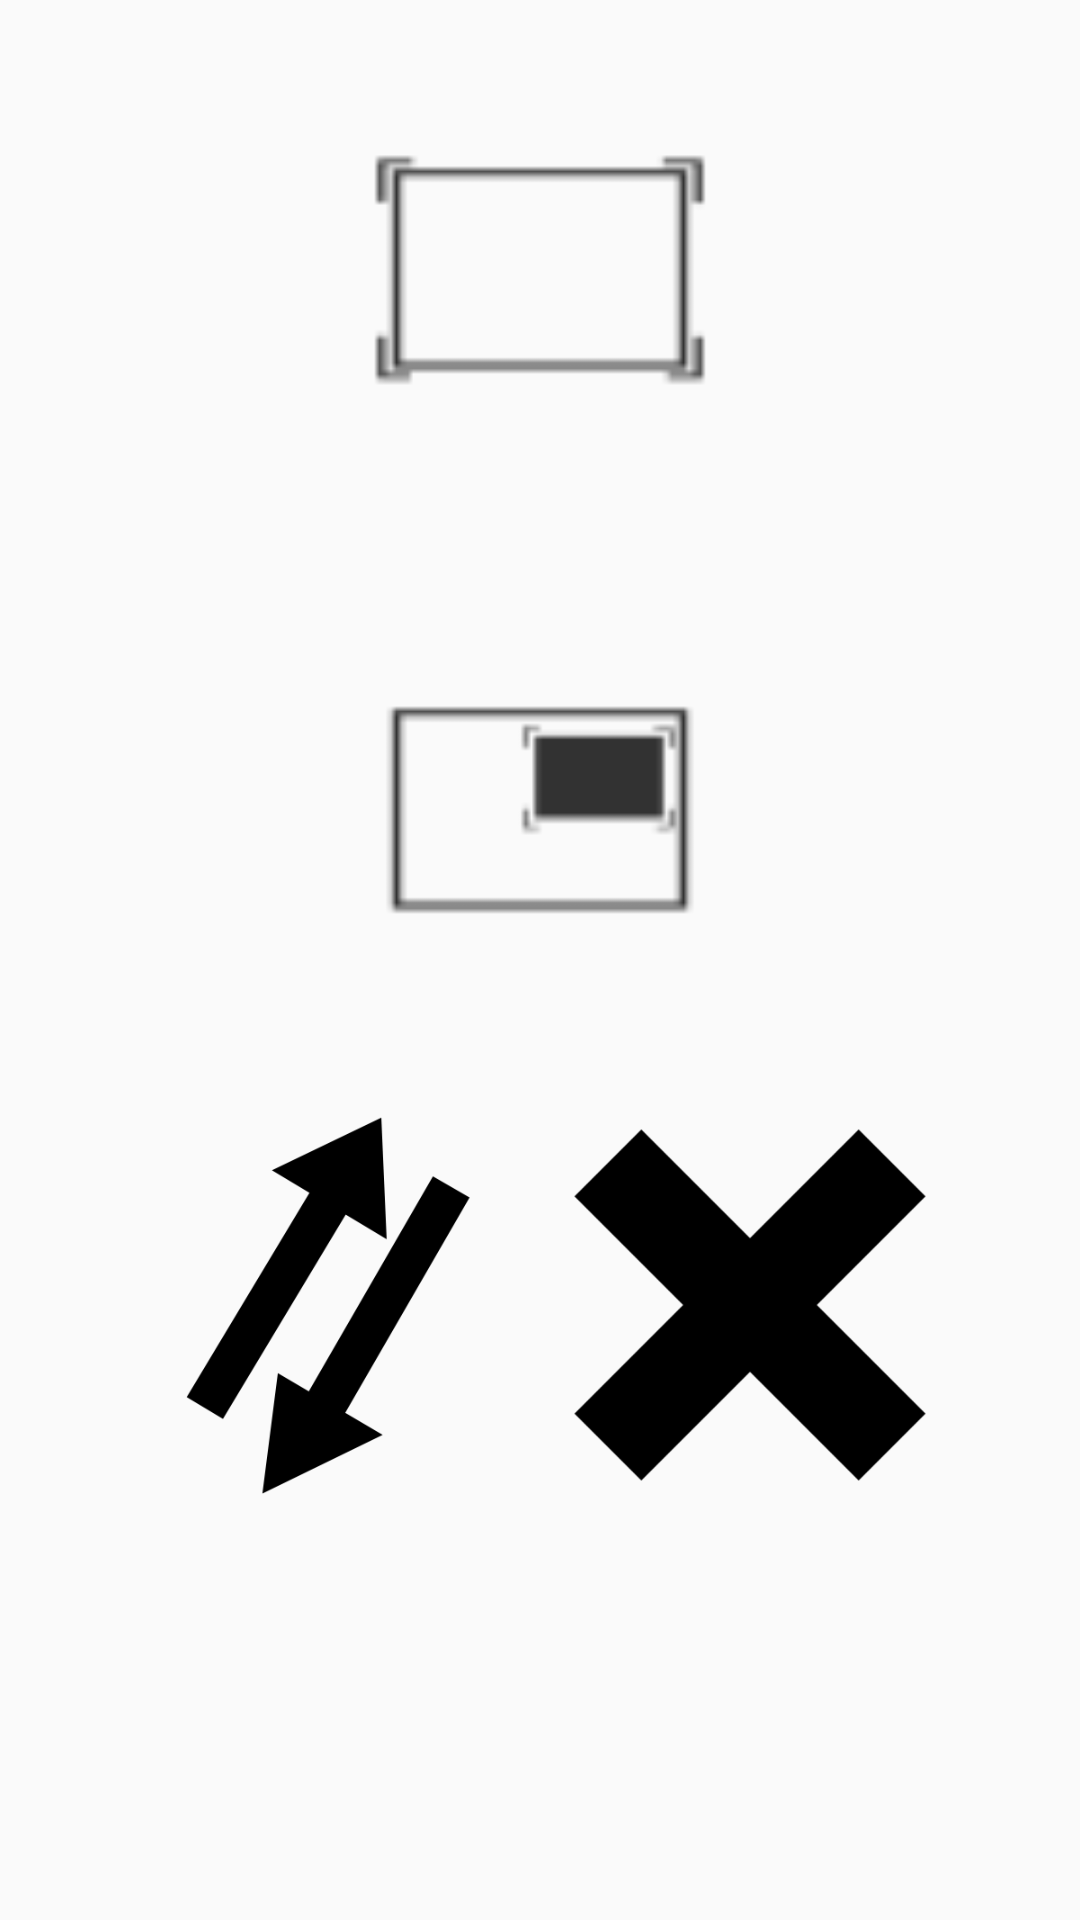

Android layout source for this screen:
<!-- AndroidManifest.xml: application theme AppTheme -->
<!-- res/layout/activity_pic_in_pic.xml -->
<?xml version="1.0" encoding="utf-8"?>
<android.support.constraint.ConstraintLayout xmlns:android="http://schemas.android.com/apk/res/android"
    xmlns:app="http://schemas.android.com/apk/res-auto"
    xmlns:tools="http://schemas.android.com/tools"
    android:layout_width="match_parent"
    android:layout_height="match_parent"
    tools:context=".PicInPic">

    <Button
        android:id="@+id/aspectRatioButton"
        android:layout_width="180dp"
        android:layout_height="180dp"
        android:background="@drawable/pip"
        android:text=""
        app:layout_constraintEnd_toEndOf="parent"
        app:layout_constraintStart_toStartOf="parent"
        app:layout_constraintTop_toTopOf="parent" />

    <Button
        android:id="@+id/PicInPicButton"
        android:layout_width="180dp"
        android:layout_height="180dp"
        android:background="@drawable/pip2"
        android:text=""
        app:layout_constraintEnd_toEndOf="@+id/aspectRatioButton"
        app:layout_constraintHorizontal_bias="0.0"
        app:layout_constraintStart_toStartOf="@+id/aspectRatioButton"
        app:layout_constraintTop_toBottomOf="@+id/aspectRatioButton" />

    <Button
        android:id="@+id/ReverseButton"
        android:layout_width="150dp"
        android:layout_height="150dp"
        android:layout_marginStart="35dp"
        android:background="@drawable/reverse"
        android:text=""
        app:layout_constraintStart_toStartOf="parent"
        app:layout_constraintTop_toBottomOf="@+id/PicInPicButton" />

    <Button
        android:id="@+id/CancelButton"
        android:layout_width="150dp"
        android:layout_height="150dp"
        android:layout_marginEnd="35dp"
        android:background="@drawable/x"
        android:elevation="0dp"
        android:text=""
        app:layout_constraintEnd_toEndOf="parent"
        app:layout_constraintTop_toTopOf="@+id/ReverseButton" />
</android.support.constraint.ConstraintLayout>
<!-- resources referenced by this layout -->
<resources>
  <!-- drawable pip: png bitmap (drawable-hdpi, 5682 bytes) -->
  <!-- drawable pip2: png bitmap (drawable-hdpi, 5714 bytes) -->
  <!-- drawable reverse: png bitmap (drawable-hdpi, 9683 bytes) -->
  <!-- drawable x: png bitmap (drawable-hdpi, 7444 bytes) -->
  <style name="AppTheme" parent="Theme.AppCompat.Light.NoActionBar"> 
          
          <item name="colorPrimary">@color/colorPrimary</item>
          <item name="colorPrimaryDark">@color/colorPrimaryDark</item>
          <item name="colorAccent">@color/colorAccent</item>
      </style>
  <color name="colorPrimary">#3F51B5</color>
  <color name="colorPrimaryDark">#303F9F</color>
  <color name="colorAccent">#FF4081</color>
</resources>
